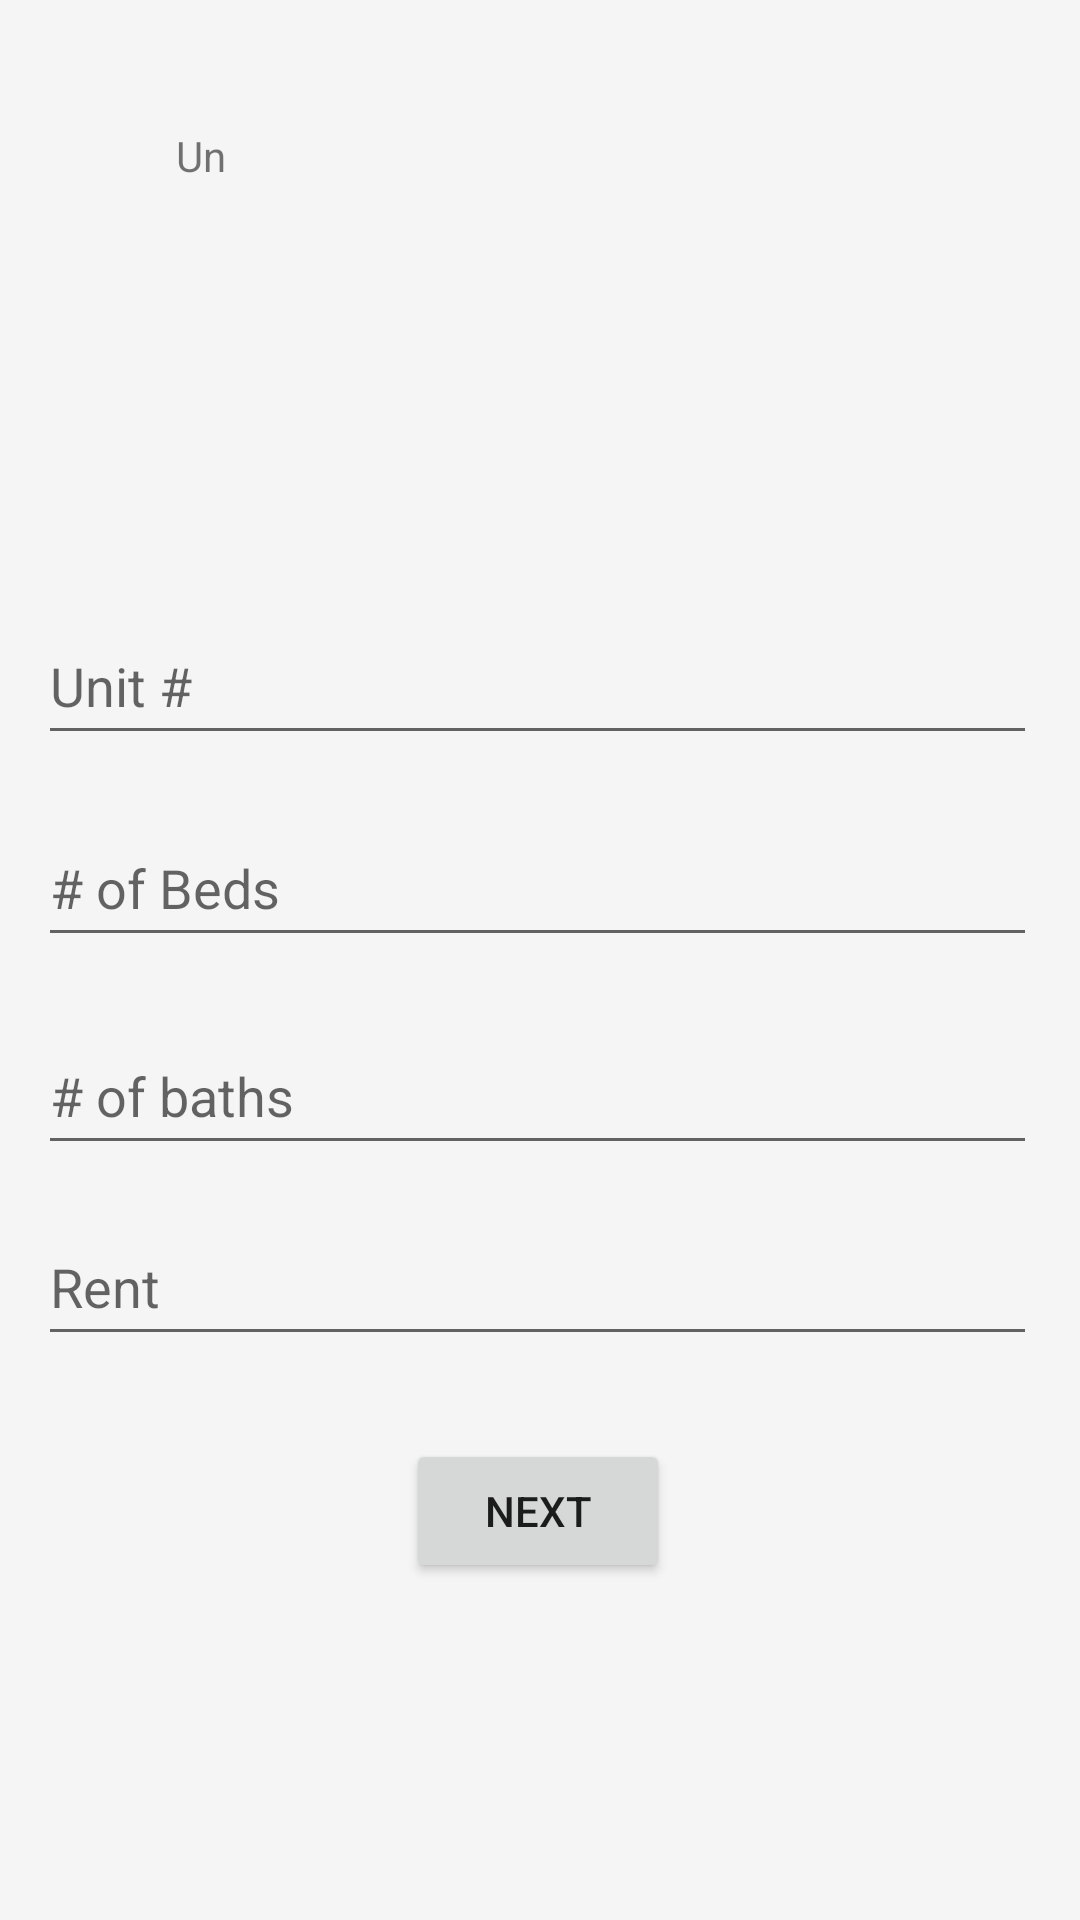

Reconstruct the res/layout file that produces this screen, plus the resources it refers to.
<!-- AndroidManifest.xml: application theme Theme.ReleaseFrontend -->
<!-- res/layout/activity_fill_unit_array.xml -->
<?xml version="1.0" encoding="utf-8"?>
<androidx.constraintlayout.widget.ConstraintLayout xmlns:android="http://schemas.android.com/apk/res/android"
    xmlns:app="http://schemas.android.com/apk/res-auto"
    xmlns:tools="http://schemas.android.com/tools"
    android:layout_width="match_parent"
    android:layout_height="match_parent"
    android:background="@color/backgroundColor"
    tools:context=".landlordScreens.FillUnitArrayActivity">

    <TextView
        android:id="@+id/header_title"
        android:layout_width="242dp"
        android:layout_height="43dp"
        android:maxLength="2"
        android:text="Unit Initialization for:"
        app:layout_constraintBottom_toBottomOf="parent"
        app:layout_constraintEnd_toEndOf="parent"
        app:layout_constraintHorizontal_bias="0.497"
        app:layout_constraintStart_toStartOf="parent"
        app:layout_constraintTop_toTopOf="parent"
        app:layout_constraintVertical_bias="0.071"
        tools:textSize="24dp" />

    <TextView
        android:id="@+id/Address"
        android:layout_width="232dp"
        android:layout_height="33dp"
        android:text=""
        app:layout_constraintBottom_toBottomOf="parent"
        app:layout_constraintEnd_toEndOf="parent"
        app:layout_constraintHorizontal_bias="0.498"
        app:layout_constraintStart_toStartOf="parent"
        app:layout_constraintTop_toTopOf="parent"
        app:layout_constraintVertical_bias="0.15"
        tools:textSize="20dp" />

    <TextView
        android:id="@+id/unitIncrementer"
        android:layout_width="232dp"
        android:layout_height="33dp"
        android:text=""
        app:layout_constraintBottom_toBottomOf="parent"
        app:layout_constraintEnd_toEndOf="parent"
        app:layout_constraintHorizontal_bias="0.502"
        app:layout_constraintStart_toStartOf="parent"
        app:layout_constraintTop_toTopOf="parent"
        app:layout_constraintVertical_bias="0.229"
        tools:textSize="20dp" />


    <EditText
        android:id="@+id/unitNumber"
        android:layout_width="333dp"
        android:layout_height="49dp"
        android:ems="10"
        android:maxLength="2"
        android:hint="Unit #"
        android:inputType="number"
        app:layout_constraintBottom_toBottomOf="parent"
        app:layout_constraintEnd_toEndOf="parent"
        app:layout_constraintHorizontal_bias="0.474"
        app:layout_constraintStart_toStartOf="parent"
        app:layout_constraintTop_toBottomOf="@+id/unitIncrementer"
        app:layout_constraintVertical_bias="0.073" />

    <EditText
        android:id="@+id/beds"
        android:layout_width="333dp"
        android:layout_height="49dp"
        android:ems="10"
        android:maxLength="1"
        android:hint="# of Beds"
        android:inputType="number"
        app:layout_constraintBottom_toBottomOf="parent"
        app:layout_constraintEnd_toEndOf="parent"
        app:layout_constraintHorizontal_bias="0.474"
        app:layout_constraintStart_toStartOf="parent"
        app:layout_constraintTop_toBottomOf="@+id/unitNumber"
        app:layout_constraintVertical_bias="0.054" />

    <EditText
        android:id="@+id/baths"
        android:layout_width="333dp"
        android:layout_height="49dp"
        android:ems="10"
        android:hint="# of baths"
        android:inputType="number"
        app:layout_constraintBottom_toBottomOf="parent"
        app:layout_constraintEnd_toEndOf="parent"
        app:layout_constraintHorizontal_bias="0.474"
        app:layout_constraintStart_toStartOf="parent"
        app:layout_constraintTop_toBottomOf="@+id/beds"
        app:layout_constraintVertical_bias="0.075" />

    <EditText
        android:id="@+id/rent"
        android:layout_width="333dp"
        android:layout_height="49dp"
        android:maxLength="3"
        android:ems="10"
        android:hint="Rent"
        android:inputType="number"
        app:layout_constraintBottom_toTopOf="@+id/nextUnit"
        app:layout_constraintEnd_toEndOf="parent"
        app:layout_constraintHorizontal_bias="0.474"
        app:layout_constraintStart_toStartOf="parent"
        app:layout_constraintTop_toBottomOf="@+id/baths"
        app:layout_constraintVertical_bias="0.35" />

    <Button
        android:id="@+id/nextUnit"
        android:layout_width="wrap_content"
        android:layout_height="wrap_content"
        android:text="Next"
        app:layout_constraintBottom_toBottomOf="parent"
        app:layout_constraintEnd_toEndOf="parent"
        app:layout_constraintHorizontal_bias="0.498"
        app:layout_constraintStart_toStartOf="parent"
        app:layout_constraintTop_toBottomOf="@+id/header_title"
        app:layout_constraintVertical_bias="0.778" />



</androidx.constraintlayout.widget.ConstraintLayout>
<!-- resources referenced by this layout -->
<resources>
  <color name="backgroundColor">#F5F5F5</color>
  <style name="Theme.ReleaseFrontend" parent="Theme.MaterialComponents.DayNight.NoActionBar">
          
          <item name="colorPrimary">@color/headerColor</item>
          <item name="colorPrimaryVariant">@color/secondaryColor</item>
          <item name="colorOnPrimary">@color/white</item>
          
          <item name="colorSecondary">@color/varientColor</item>
          <item name="colorSecondaryVariant">@color/teal_700</item>
          <item name="colorOnSecondary">@color/black</item>
          
          <item name="android:statusBarColor">?attr/colorPrimaryVariant</item>
          
      </style>
  <color name="headerColor">#A6DCEB</color>
  <color name="secondaryColor">#8BC2D1</color>
  <color name="white">#FFFFFFFF</color>
  <color name="varientColor">#74ADBC</color>
  <color name="teal_700">#FF018786</color>
  <color name="black">#FF000000</color>
</resources>
